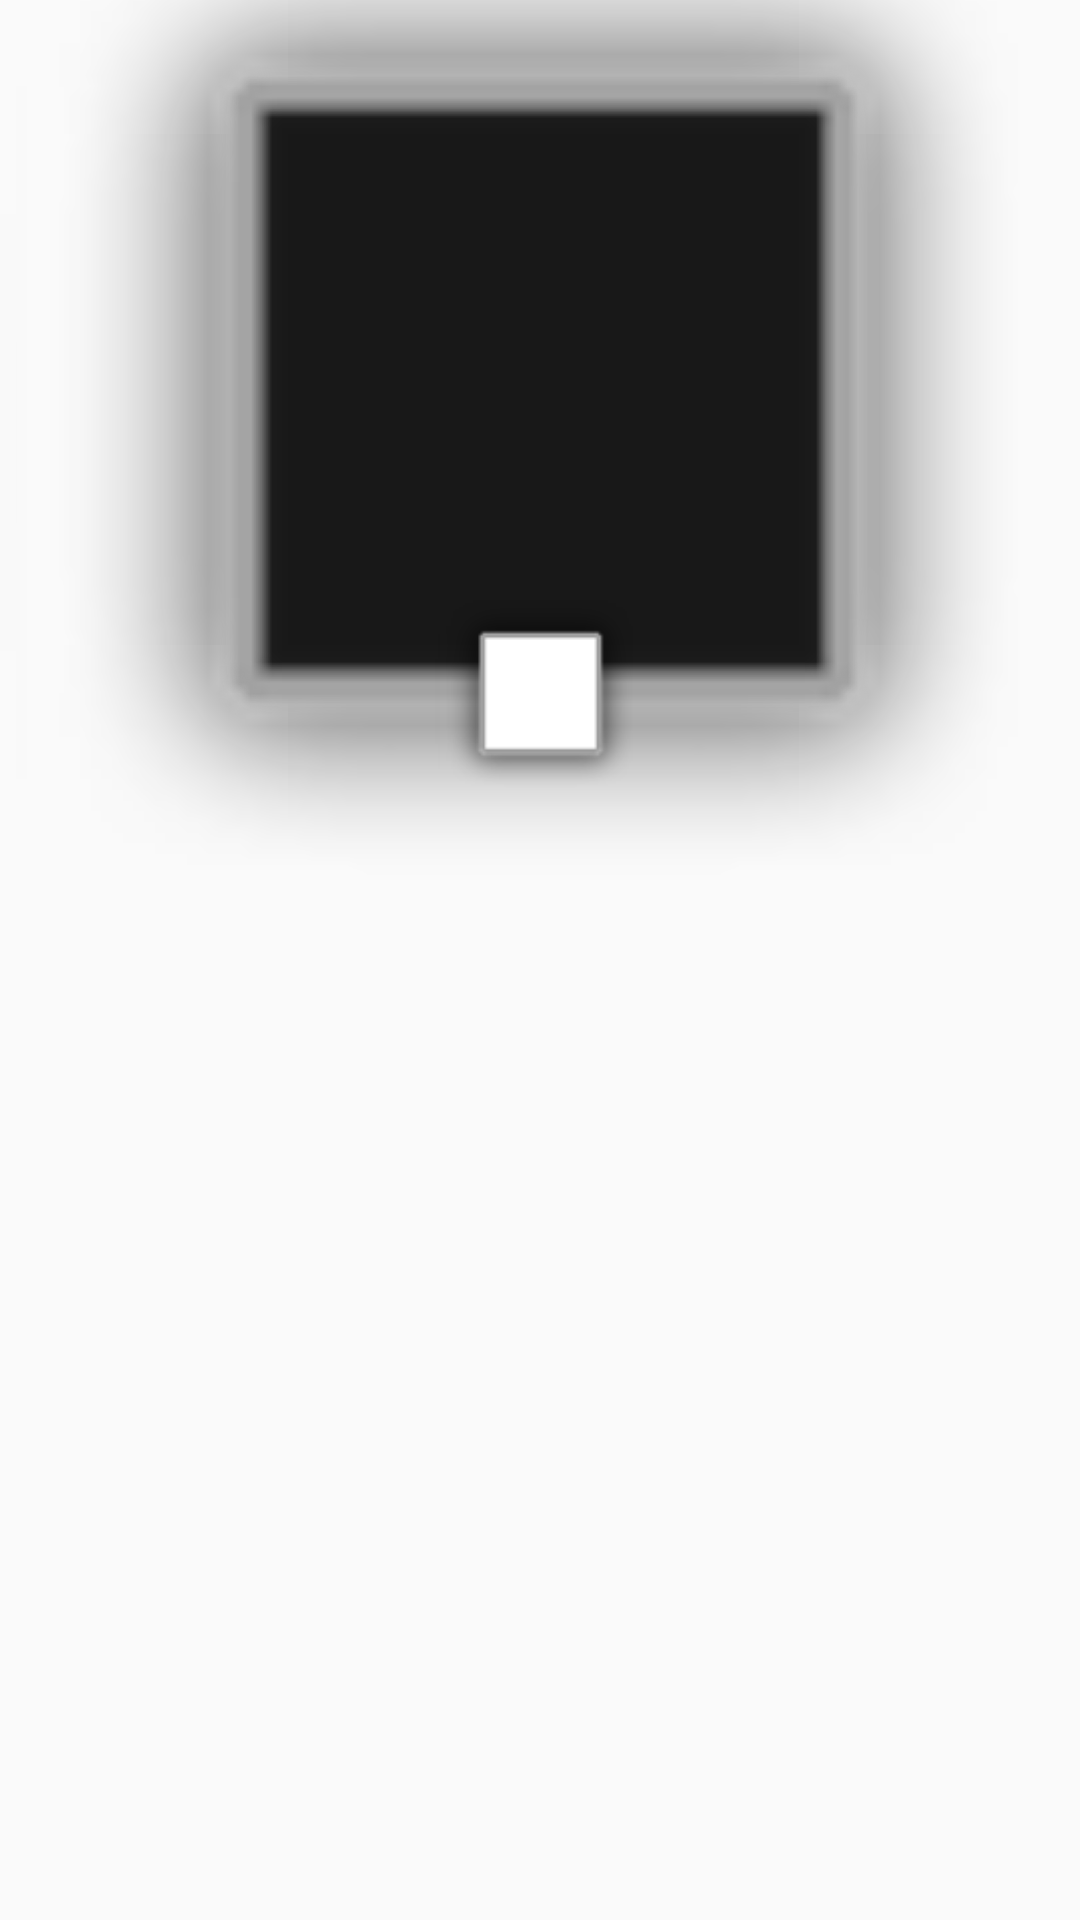

Produce the Android XML layout that renders to this screen, including the resource entries it uses.
<!-- AndroidManifest.xml: application theme AppTheme -->
<!-- res/layout/fragment_profile.xml -->
<?xml version="1.0" encoding="utf-8"?>
<RelativeLayout xmlns:android="http://schemas.android.com/apk/res/android"
    android:layout_width="match_parent"
    android:layout_height="match_parent" >

    <ImageButton
        android:id="@+id/imagebutton_edit"
        android:layout_alignParentRight="true"
        android:layout_alignParentBottom="true"
        android:layout_width="@dimen/fab_size"
        android:layout_height="@dimen/fab_size"
        android:layout_gravity="bottom|right"
        android:layout_marginRight="16dp"
        android:layout_marginBottom="16dp"
        android:background="@drawable/ripple"
        android:src="@mipmap/ic_create_white"
        android:contentDescription="@string/button_add" />

    <ImageView
        android:id="@+id/imageViewProfile"
        android:layout_width="wrap_content"
        android:layout_height="300dp"
        android:layout_alignParentLeft="true"
        android:layout_alignParentRight="true"
        android:layout_alignParentTop="true"
        android:scaleType="centerCrop"
        android:contentDescription="@string/desc_img_profile"
        android:src="@android:drawable/alert_dark_frame" />

    <TextView
        android:id="@+id/textViewUser"
        android:layout_width="wrap_content"
        android:layout_height="wrap_content"
        android:layout_below="@+id/imageViewProfile"
        android:layout_centerHorizontal="true"
        android:layout_marginTop="35dp"
        android:text="@string/vazio"
        android:textAppearance="?android:attr/textAppearanceLarge" />

    <ImageView
        android:id="@+id/imageViewAvatar"
        android:layout_width="70dp"
        android:layout_height="70dp"
        android:layout_alignParentTop="true"
        android:layout_centerHorizontal="true"
        android:layout_marginTop="200dp"
        android:contentDescription="@string/desc_img_avatar"
        android:src="@android:drawable/alert_light_frame" />

    <TextView
        android:id="@+id/textViewEmail"
        android:layout_width="wrap_content"
        android:layout_height="wrap_content"
        android:layout_below="@+id/textViewUser"
        android:layout_centerHorizontal="true"
        android:layout_marginTop="10dp"
        android:text="@string/vazio" />

</RelativeLayout>
<!-- resources referenced by this layout -->
<resources>
  <!-- drawable ripple (drawable) -->
  <?xml version="1.0" encoding="utf-8"?>
  <selector xmlns:android="http://schemas.android.com/apk/res/android"
      android:color="@android:color/black" >
      <item>
          <shape android:shape="oval">
              <solid android:color="@android:color/holo_red_dark" />
          </shape>
      </item>
  </selector>
  <string name="button_add">Botão adicionar</string>
  <string name="desc_img_avatar">Avatar</string>
  <string name="desc_img_profile">Imagem Perfil</string>
  <string name="vazio"> </string>
  <style name="AppTheme" parent="AppBaseTheme">
      </style>
  <style name="AppBaseTheme" parent="@style/Theme.AppCompat.Light">
          <item name="android:actionBarStyle">@style/MyActionBar</item>
          <item name="colorPrimary">@color/toobar_background</item>
          <item name="android:textColorPrimary">@android:color/white</item>
          <item name="android:textColor">@android:color/black</item>
      </style>
  <style name="MyActionBar" parent="@style/Widget.AppCompat.Light.ActionBar.Solid.Inverse">
          <item name="android:background">@color/toobar_background</item>
      </style>
  <color name="toobar_background">#0099CC</color>
</resources>
